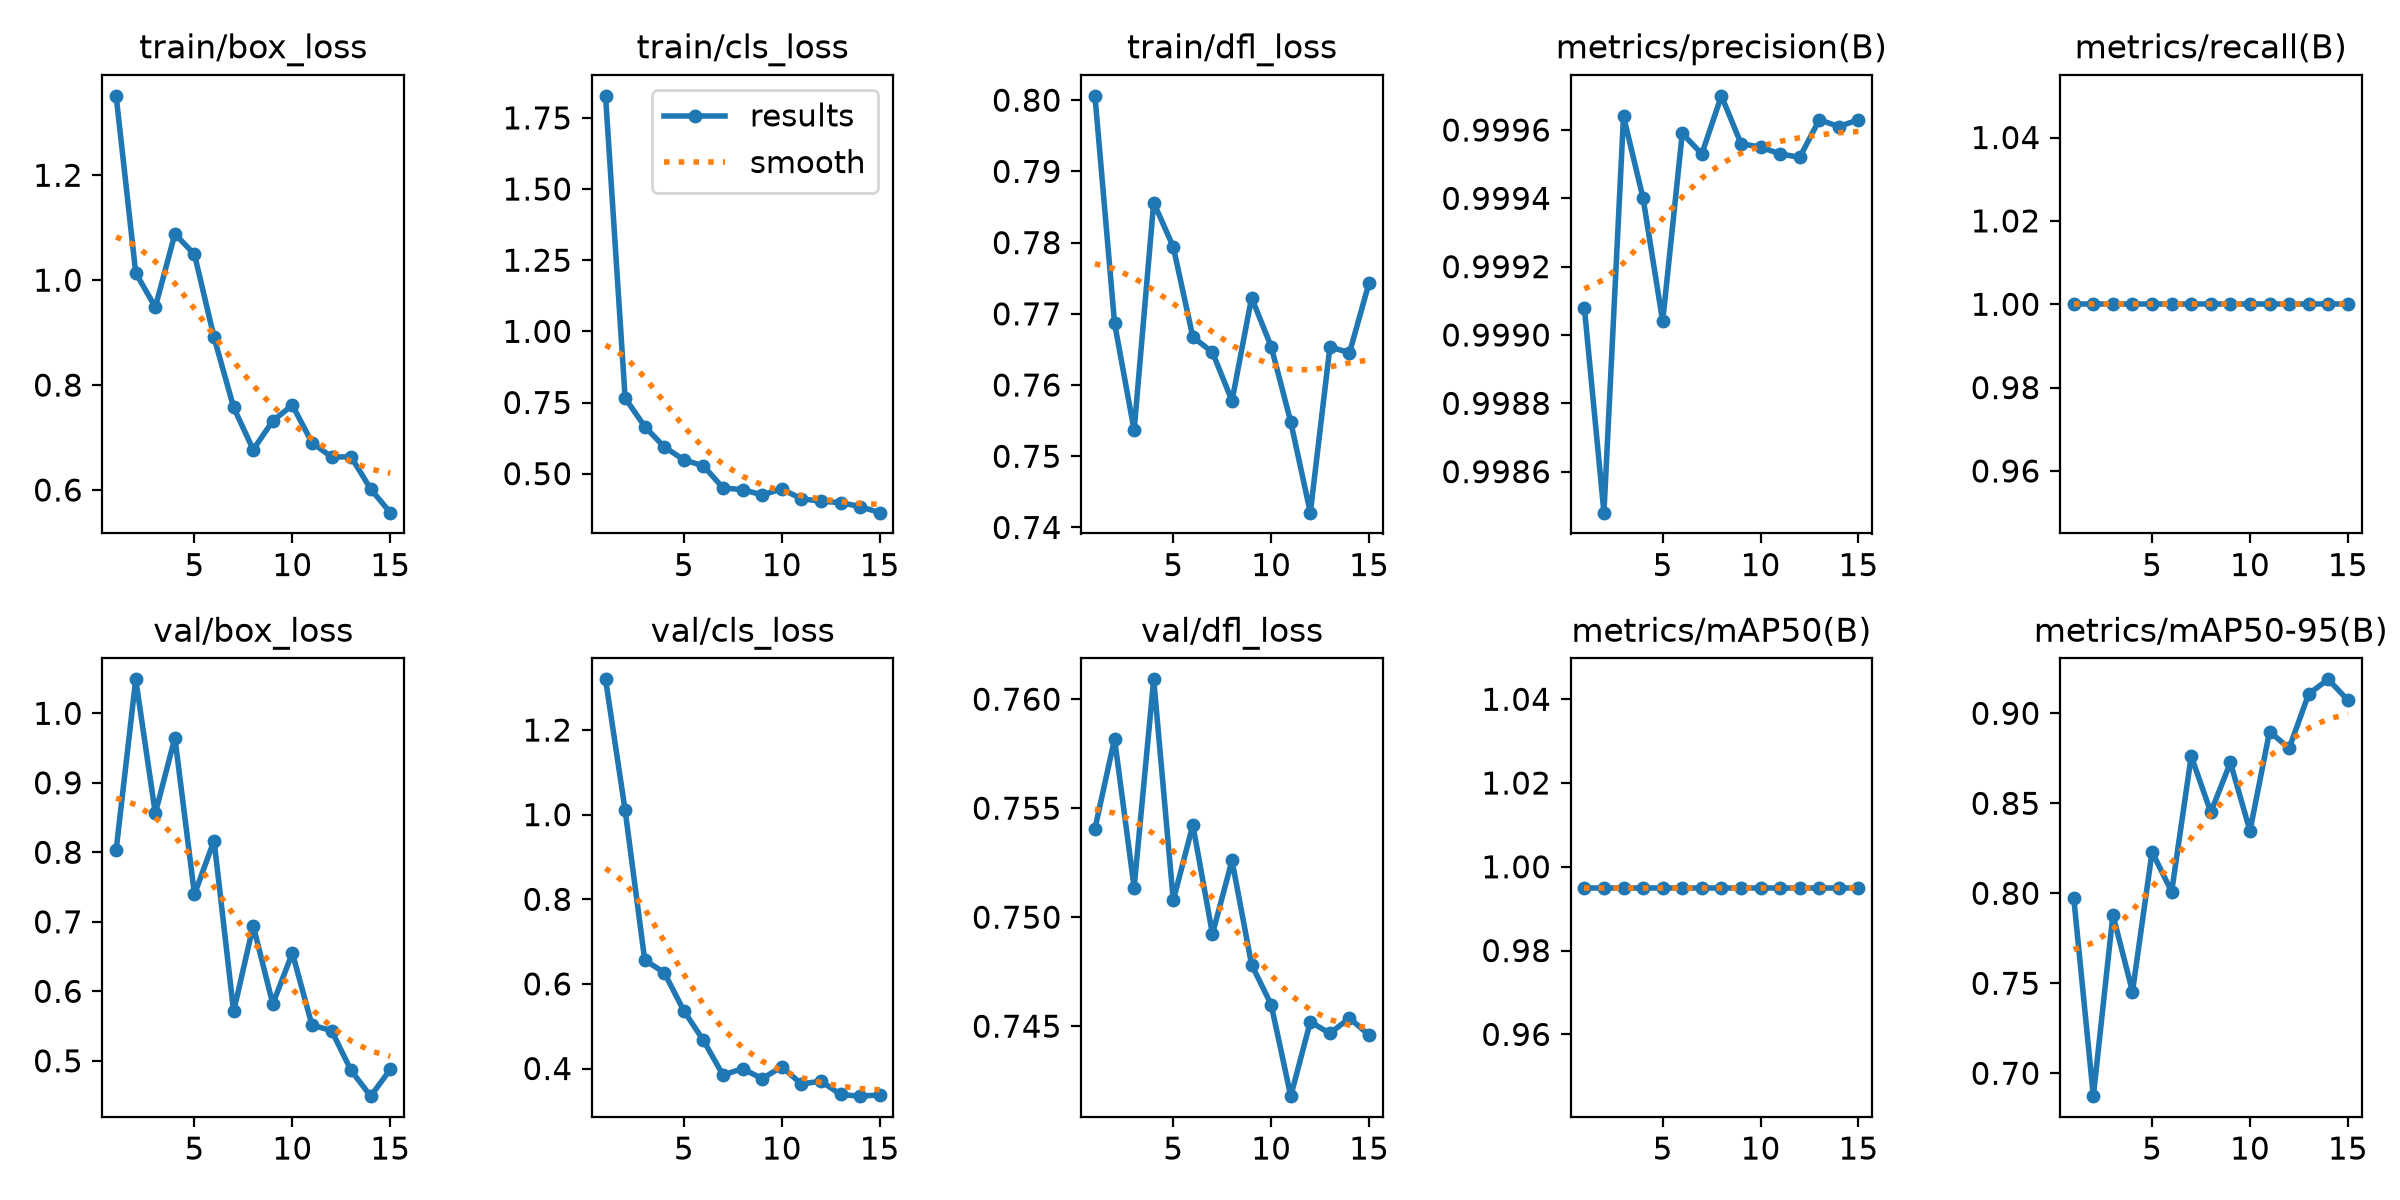

Source data for this figure (header and first rows):
epoch, time, train/box_loss, train/cls_loss, train/dfl_loss, metrics/precision(B), metrics/recall(B), metrics/mAP50(B), metrics/mAP50-95(B), val/box_loss, val/cls_loss, val/dfl_loss, lr/pg0, lr/pg1, lr/pg2
1, 36.04, 1.351, 1.827, 0.8006, 0.9991, 1, 0.995, 0.7974, 0.8034, 1.32, 0.7541, 0.0006541, 0.0006541, 0.0006541
2, 70.59, 1.014, 0.7658, 0.7687, 0.9985, 1, 0.995, 0.6873, 1.049, 1.01, 0.7582, 0.001234, 0.001234, 0.001234
3, 103.3, 0.9485, 0.6654, 0.7536, 0.9996, 1, 0.995, 0.788, 0.856, 0.6565, 0.7514, 0.001725, 0.001725, 0.001725
4, 136.3, 1.088, 0.594, 0.7856, 0.9994, 1, 0.995, 0.7453, 0.9649, 0.6265, 0.7609, 0.001604, 0.001604, 0.001604
5, 170.5, 1.049, 0.5484, 0.7794, 0.999, 1, 0.995, 0.823, 0.7395, 0.5363, 0.7508, 0.001472, 0.001472, 0.001472
6, 204.6, 0.8908, 0.5273, 0.7667, 0.9996, 1, 0.995, 0.8009, 0.817, 0.4665, 0.7542, 0.00134, 0.00134, 0.00134
7, 239.7, 0.7574, 0.4499, 0.7646, 0.9995, 1, 0.995, 0.8762, 0.571, 0.3845, 0.7492, 0.001208, 0.001208, 0.001208
8, 274.3, 0.6768, 0.4437, 0.7578, 0.9997, 1, 0.995, 0.845, 0.6944, 0.3997, 0.7526, 0.001076, 0.001076, 0.001076
9, 309.6, 0.7318, 0.4255, 0.7723, 0.9996, 1, 0.995, 0.8727, 0.5818, 0.3759, 0.7478, 0.000944, 0.000944, 0.000944
10, 349.2, 0.7619, 0.446, 0.7654, 0.9996, 1, 0.995, 0.8347, 0.6551, 0.4044, 0.746, 0.000812, 0.000812, 0.000812
11, 381.6, 0.6903, 0.4118, 0.7548, 0.9995, 1, 0.995, 0.8898, 0.5514, 0.3634, 0.7418, 0.00068, 0.00068, 0.00068
12, 414.2, 0.663, 0.4031, 0.7421, 0.9995, 1, 0.995, 0.8806, 0.5435, 0.3702, 0.7452, 0.000548, 0.000548, 0.000548
13, 447.5, 0.6631, 0.3983, 0.7653, 0.9996, 1, 0.995, 0.9108, 0.4861, 0.3387, 0.7447, 0.000416, 0.000416, 0.000416
14, 479.4, 0.6019, 0.3846, 0.7645, 0.9996, 1, 0.995, 0.9189, 0.4491, 0.3347, 0.7454, 0.000284, 0.000284, 0.000284
15, 511.1, 0.5568, 0.363, 0.7743, 0.9996, 1, 0.995, 0.9072, 0.4875, 0.3376, 0.7446, 0.000152, 0.000152, 0.000152
